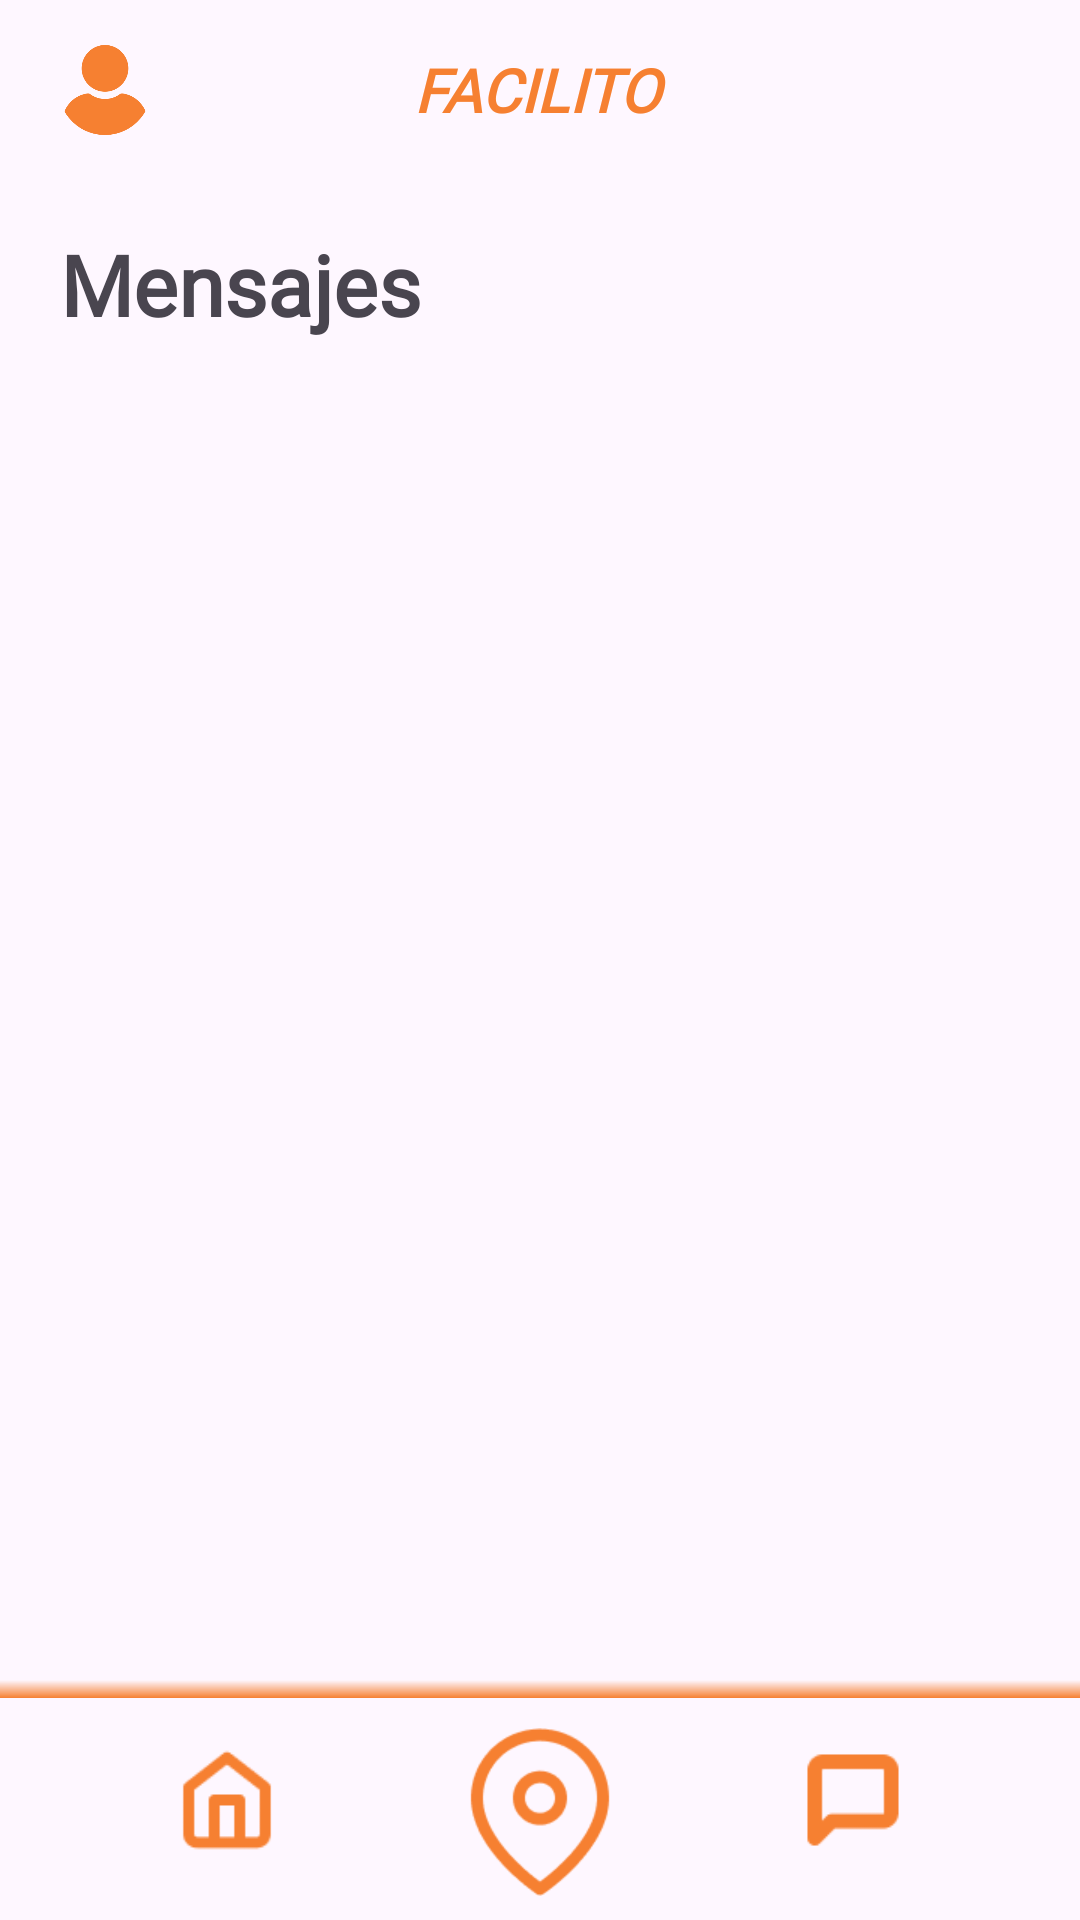

Produce the Android XML layout that renders to this screen, including the resource entries it uses.
<!-- AndroidManifest.xml: application theme Theme.FacilitoApp -->
<!-- res/layout/activity_chats.xml -->
<?xml version="1.0" encoding="utf-8"?>
<androidx.constraintlayout.widget.ConstraintLayout
    xmlns:android="http://schemas.android.com/apk/res/android"
    xmlns:app="http://schemas.android.com/apk/res-auto"
    android:id="@+id/main"
    android:layout_width="match_parent"
    android:layout_height="match_parent"
    android:background="@color/surface_gray">

    <include
        android:id="@+id/includeHeader"
        layout="@layout/view_header"
        android:layout_width="0dp"
        android:layout_height="wrap_content"
        app:layout_constraintEnd_toEndOf="parent"
        app:layout_constraintStart_toStartOf="parent"
        app:layout_constraintTop_toTopOf="parent" />

    <TextView
        android:id="@+id/txtChatsTitle"
        android:layout_width="0dp"
        android:layout_height="wrap_content"
        android:layout_marginStart="20dp"
        android:layout_marginTop="16dp"
        android:text="Mensajes"
        android:textColor="@color/primary_orange"
        android:textSize="28sp"
        android:textStyle="bold"
        app:layout_constraintEnd_toEndOf="parent"
        app:layout_constraintStart_toStartOf="parent"
        app:layout_constraintTop_toBottomOf="@id/includeHeader" />

    <FrameLayout
        android:id="@+id/fragment_container"
        android:layout_width="0dp"
        android:layout_height="0dp"
        app:layout_constraintBottom_toTopOf="@id/includeBottomBar"
        app:layout_constraintEnd_toEndOf="parent"
        app:layout_constraintStart_toStartOf="parent"
        app:layout_constraintTop_toBottomOf="@id/txtChatsTitle" />

    <include
        android:id="@+id/includeBottomBar"
        layout="@layout/view_bottom_bar"
        android:layout_width="0dp"
        android:layout_height="wrap_content"
        app:layout_constraintBottom_toBottomOf="parent"
        app:layout_constraintEnd_toEndOf="parent"
        app:layout_constraintStart_toStartOf="parent" />

</androidx.constraintlayout.widget.ConstraintLayout>
<!-- res/layout/view_header.xml (included above) -->
<?xml version="1.0" encoding="utf-8"?>
<LinearLayout xmlns:android="http://schemas.android.com/apk/res/android"
    android:id="@+id/headerMain"
    android:layout_width="match_parent"
    android:layout_height="wrap_content"
    android:paddingStart="20dp"
    android:paddingTop="14dp"
    android:paddingEnd="20dp"
    android:paddingBottom="14dp"
    android:gravity="center_vertical"
    android:orientation="horizontal">

    <ImageView
        android:id="@+id/imgHeaderUser"
        android:layout_width="30dp"
        android:layout_height="30dp"
        android:contentDescription="@string/usuario"
        android:src="@drawable/icon_user" />

    <TextView
        android:id="@+id/txtHeaderTitle"
        android:layout_width="0dp"
        android:layout_height="wrap_content"
        android:layout_weight="1"
        android:fontFamily="@font/inclusive_sans_italic"
        android:gravity="center"
        android:text="@string/facilitoMayus"
        android:textColor="@color/orange_primary"
        android:textSize="20sp"
        android:textStyle="bold|italic" />

    <ImageView
        android:id="@+id/imgHeaderNotification"
        android:layout_width="32dp"
        android:layout_height="32dp"
        android:contentDescription="@string/notificaciones"
        android:src="@drawable/icon_notification" />

</LinearLayout>
<!-- res/layout/view_bottom_bar.xml (included above) -->
<FrameLayout xmlns:android="http://schemas.android.com/apk/res/android"
    android:id="@+id/bottomBar"
    android:layout_width="match_parent"
    android:layout_height="wrap_content"
    android:layout_gravity="bottom">

    
    <View
        android:layout_width="match_parent"
        android:layout_height="6dp"
        android:layout_gravity="top"
        android:background="@drawable/footer_shadow" />

    
    <LinearLayout
        android:layout_width="match_parent"
        android:layout_height="wrap_content"
        android:gravity="center"
        android:orientation="horizontal"
        android:paddingStart="26dp"
        android:paddingTop="8dp"
        android:paddingEnd="26dp"
        android:paddingBottom="8dp">

        <ImageView
            android:id="@+id/navHome"
            android:layout_width="34dp"
            android:layout_height="34dp"
            android:layout_gravity="center_vertical"
            android:layout_weight="1"
            android:contentDescription="@string/facilito"
            android:src="@drawable/home_button_orange" />

        <ImageView
            android:id="@+id/navLocation"
            android:layout_width="44dp"
            android:layout_height="64dp"
            android:layout_weight="1"
            android:contentDescription="@string/solicitud_de_servicio"
            android:paddingTop="8dp"
            android:src="@drawable/location_footer_icon_orange" />

        <ImageView
            android:id="@+id/navChat"
            android:layout_width="34dp"
            android:layout_height="34dp"
            android:layout_gravity="center_vertical"
            android:layout_weight="1"
            android:contentDescription="@string/notificaciones"
            android:src="@drawable/chats_icon_footer_orange" />
    </LinearLayout>
</FrameLayout>
<!-- resources referenced by this layout -->
<resources>
  <color name="orange_primary">#F68031</color>
  <!-- drawable chats_icon_footer_orange: png bitmap (drawable, 749 bytes) -->
  <!-- drawable footer_shadow (drawable) -->
  <shape xmlns:android="http://schemas.android.com/apk/res/android" android:shape="rectangle">
      <gradient
          android:startColor="#00F68031"
      android:endColor="@color/orange_primary"
      android:angle="270" />
  </shape>
  <!-- drawable home_button_orange: png bitmap (drawable, 1164 bytes) -->
  <!-- drawable icon_user: png bitmap (drawable, 7247 bytes) -->
  <!-- drawable location_footer_icon_orange: png bitmap (drawable, 4358 bytes) -->
  <string name="facilito">Facilito</string>
  <string name="facilitoMayus">FACILITO</string>
  <string name="notificaciones">Notificaciones</string>
  <string name="solicitud_de_servicio">Solicitud de servicio</string>
  <string name="usuario">Usuario</string>
  <style name="Theme.FacilitoApp" parent="Base.Theme.FacilitoApp" />
  <style name="Base.Theme.FacilitoApp" parent="Theme.Material3.DayNight.NoActionBar">
          
          <item name="fontFamily" type="font">@font/inclusive_sans</item>
          
      </style>
</resources>
